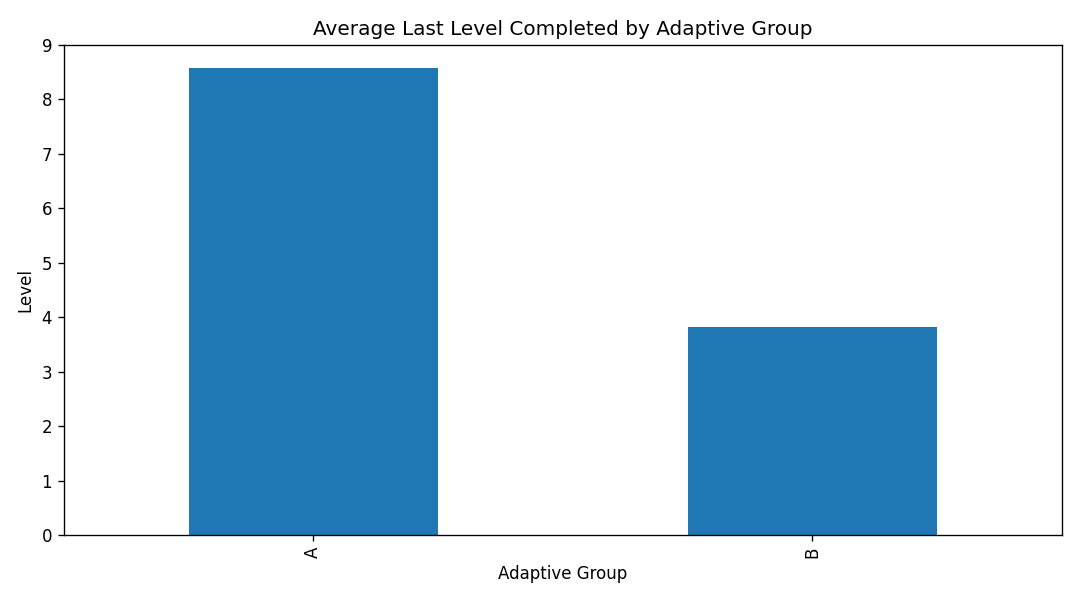

The data file committed next to this chart (first rows):
adaptive_group_reconstructed, avg_last_level_completed
A, 8.571
B, 3.817
